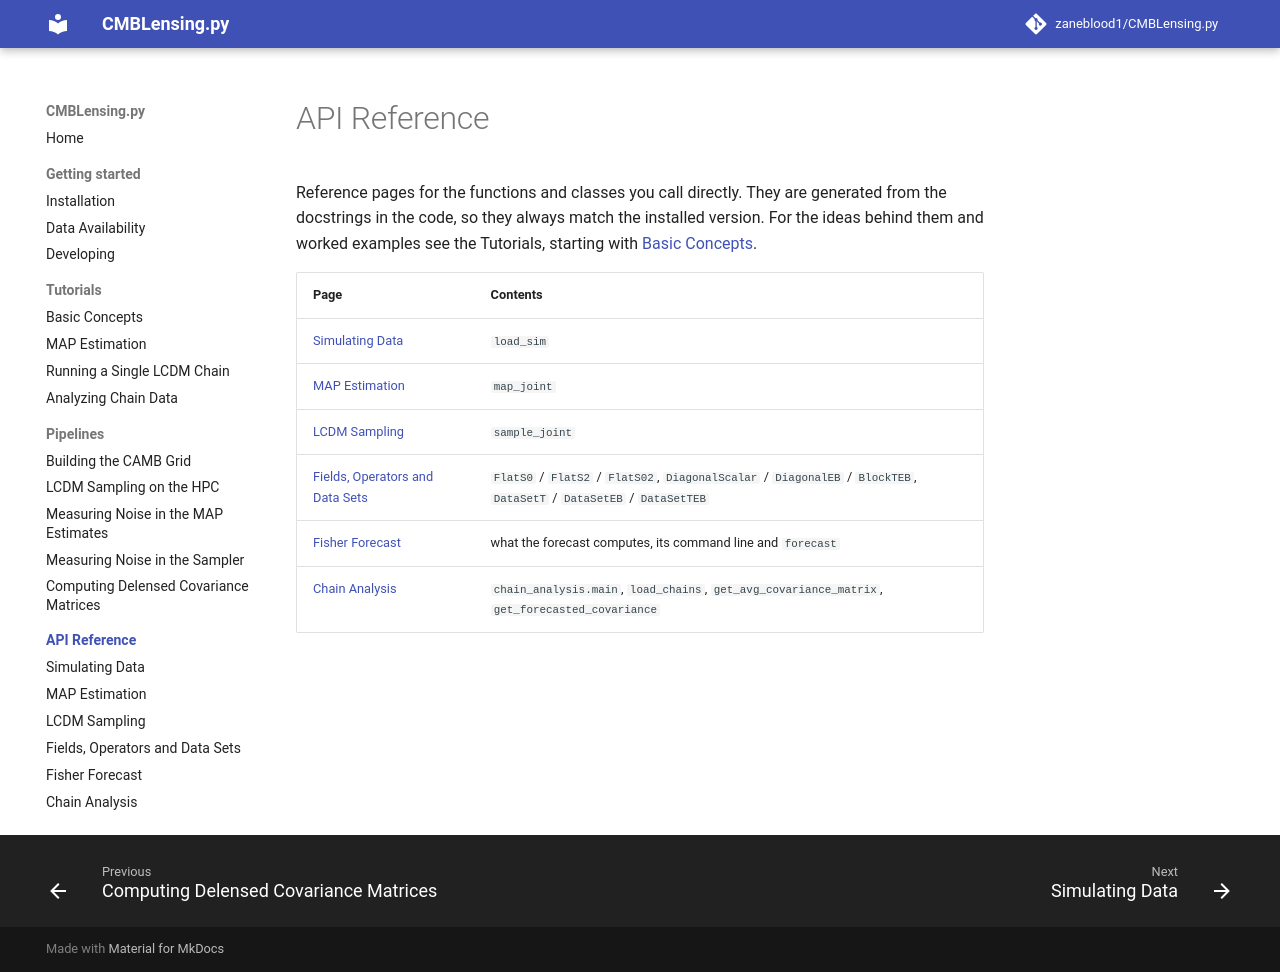

repository: zaneblood1/CMBLensing.py · page: api/index.html · generator: mkdocs

# API Reference

Reference pages for the functions and classes you call directly. They are generated from the docstrings in the code, so they always match the installed version. For the ideas behind them and worked examples see the Tutorials, starting with [Basic Concepts](../concepts/basic-concepts.md).

| Page | Contents |
|---|---|
| [Simulating Data](simulate.md) | `load_sim` |
| [MAP Estimation](map-joint.md) | `map_joint` |
| [LCDM Sampling](sample-joint.md) | `sample_joint` |
| [Fields, Operators and Data Sets](fields.md) | `FlatS0` / `FlatS2` / `FlatS02`, `DiagonalScalar` / `DiagonalEB` / `BlockTEB`, `DataSetT` / `DataSetEB` / `DataSetTEB` |
| [Fisher Forecast](fisher-forecast.md) | what the forecast computes, its command line and `forecast` |
| [Chain Analysis](chain-analysis.md) | `chain_analysis.main`, `load_chains`, `get_avg_covariance_matrix`, `get_forecasted_covariance` |
